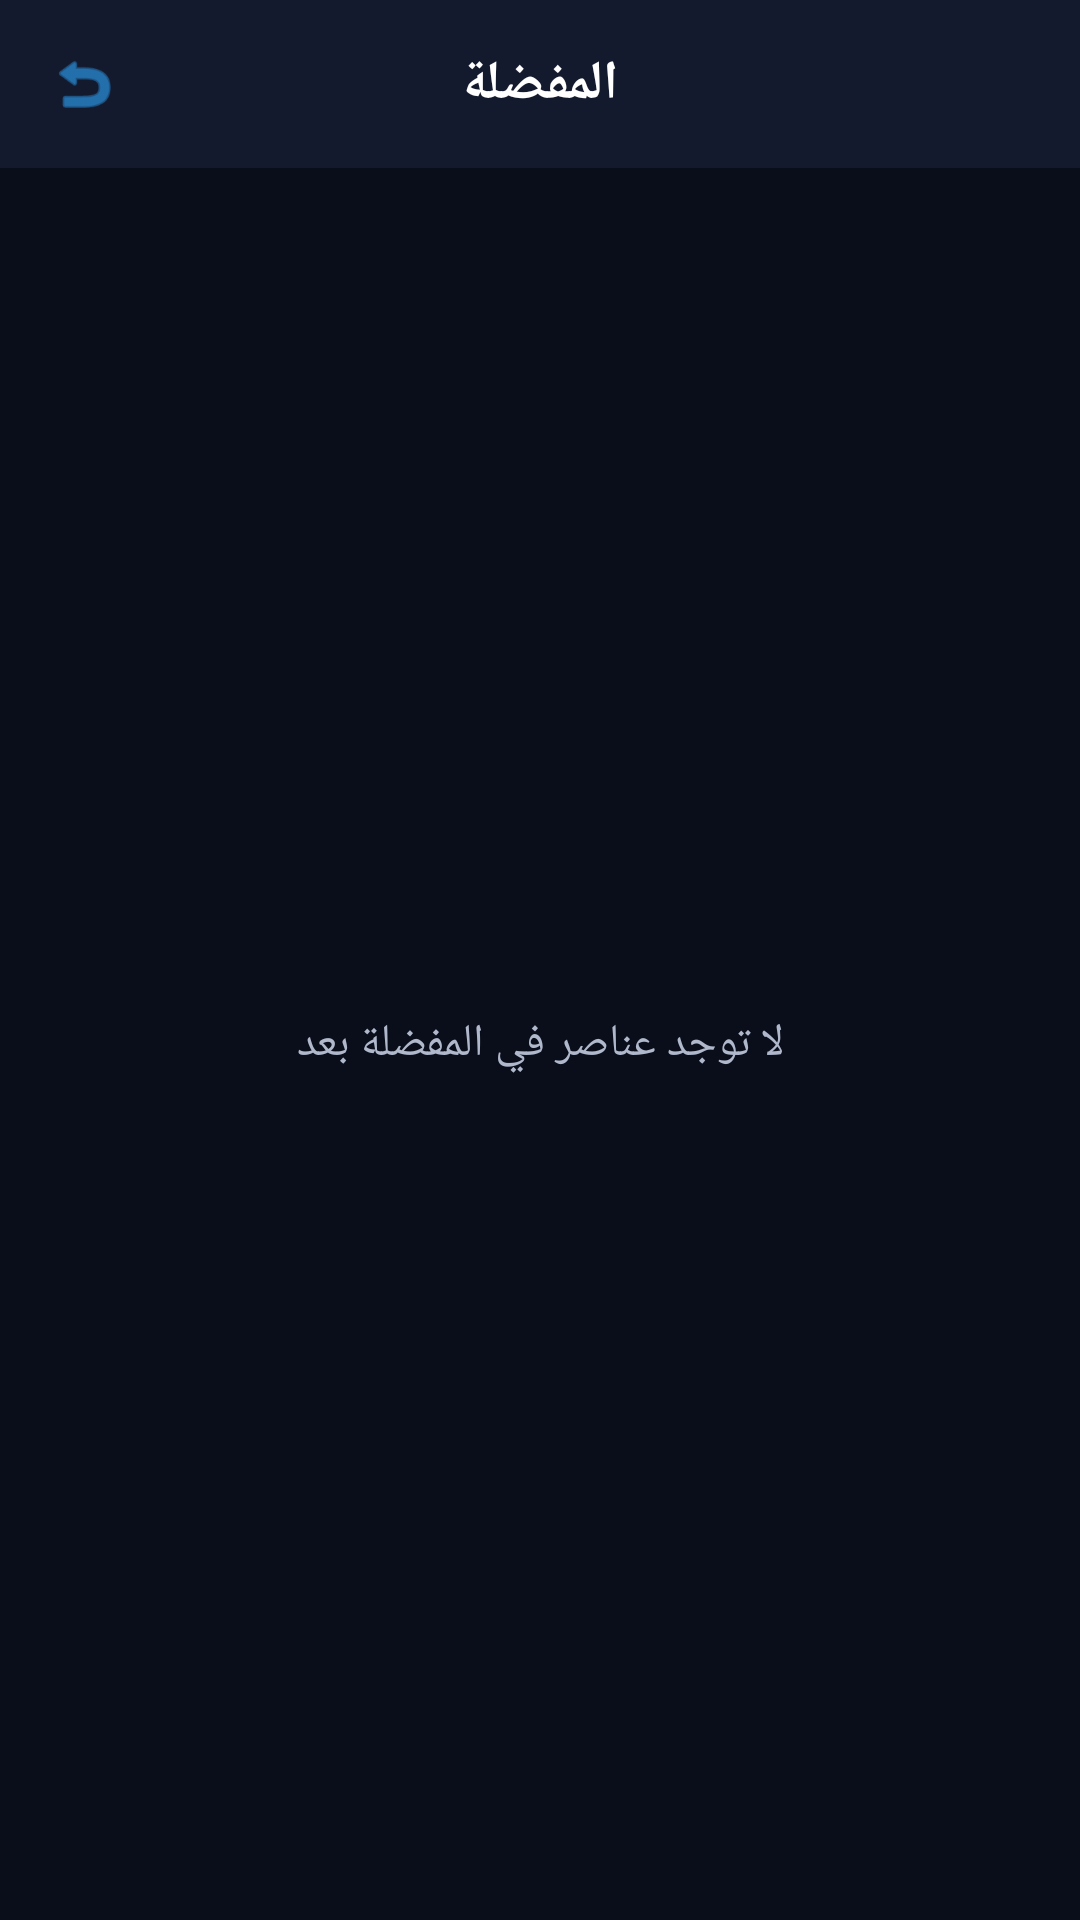

Reconstruct the res/layout file that produces this screen, plus the resources it refers to.
<!-- AndroidManifest.xml: application theme AppTheme -->
<!-- res/layout/activity_favorites.xml -->
<?xml version="1.0" encoding="utf-8"?>
<LinearLayout xmlns:android="http://schemas.android.com/apk/res/android"
    xmlns:app="http://schemas.android.com/apk/res-auto"
    android:layout_width="match_parent"
    android:layout_height="match_parent"
    android:background="@color/bg_dark"
    android:orientation="vertical">

    <RelativeLayout
        android:layout_width="match_parent"
        android:layout_height="56dp"
        android:background="@color/bg_card"
        android:paddingHorizontal="8dp">

        <ImageView
            android:id="@+id/btnBack"
            android:layout_width="40dp"
            android:layout_height="40dp"
            android:layout_centerVertical="true"
            android:padding="8dp"
            android:src="@android:drawable/ic_menu_revert"
            app:tint="@color/accent"
            android:contentDescription="back" />

        <TextView
            android:layout_width="wrap_content"
            android:layout_height="wrap_content"
            android:layout_centerInParent="true"
            android:text="المفضلة"
            android:textColor="@color/text_primary"
            android:textSize="18sp"
            android:textStyle="bold" />
    </RelativeLayout>

    <TextView
        android:id="@+id/emptyText"
        android:layout_width="match_parent"
        android:layout_height="0dp"
        android:layout_weight="1"
        android:gravity="center"
        android:text="لا توجد عناصر في المفضلة بعد"
        android:textColor="@color/text_secondary"
        android:textSize="15sp" />

    <androidx.recyclerview.widget.RecyclerView
        android:id="@+id/recyclerFavorites"
        android:layout_width="match_parent"
        android:layout_height="0dp"
        android:layout_weight="1"
        android:padding="12dp"
        android:visibility="gone" />

</LinearLayout>
<!-- resources referenced by this layout -->
<resources>
  <color name="accent">#FF2CA8FF</color>
  <color name="bg_card">#FF141A2E</color>
  <color name="bg_dark">#FF0A0E1A</color>
  <color name="text_primary">#FFFFFFFF</color>
  <color name="text_secondary">#FFB0B8CC</color>
  <style name="AppTheme" parent="Theme.MaterialComponents.NoActionBar">
          <item name="colorPrimary">@color/accent</item>
          <item name="colorPrimaryDark">@color/bg_dark</item>
          <item name="colorAccent">@color/accent</item>
          <item name="android:windowBackground">@color/bg_dark</item>
          <item name="android:textColorPrimary">@color/text_primary</item>
          <item name="android:textColorSecondary">@color/text_secondary</item>
          <item name="android:statusBarColor">@color/bg_dark</item>
          <item name="android:navigationBarColor">@color/bg_dark</item>
      </style>
</resources>
